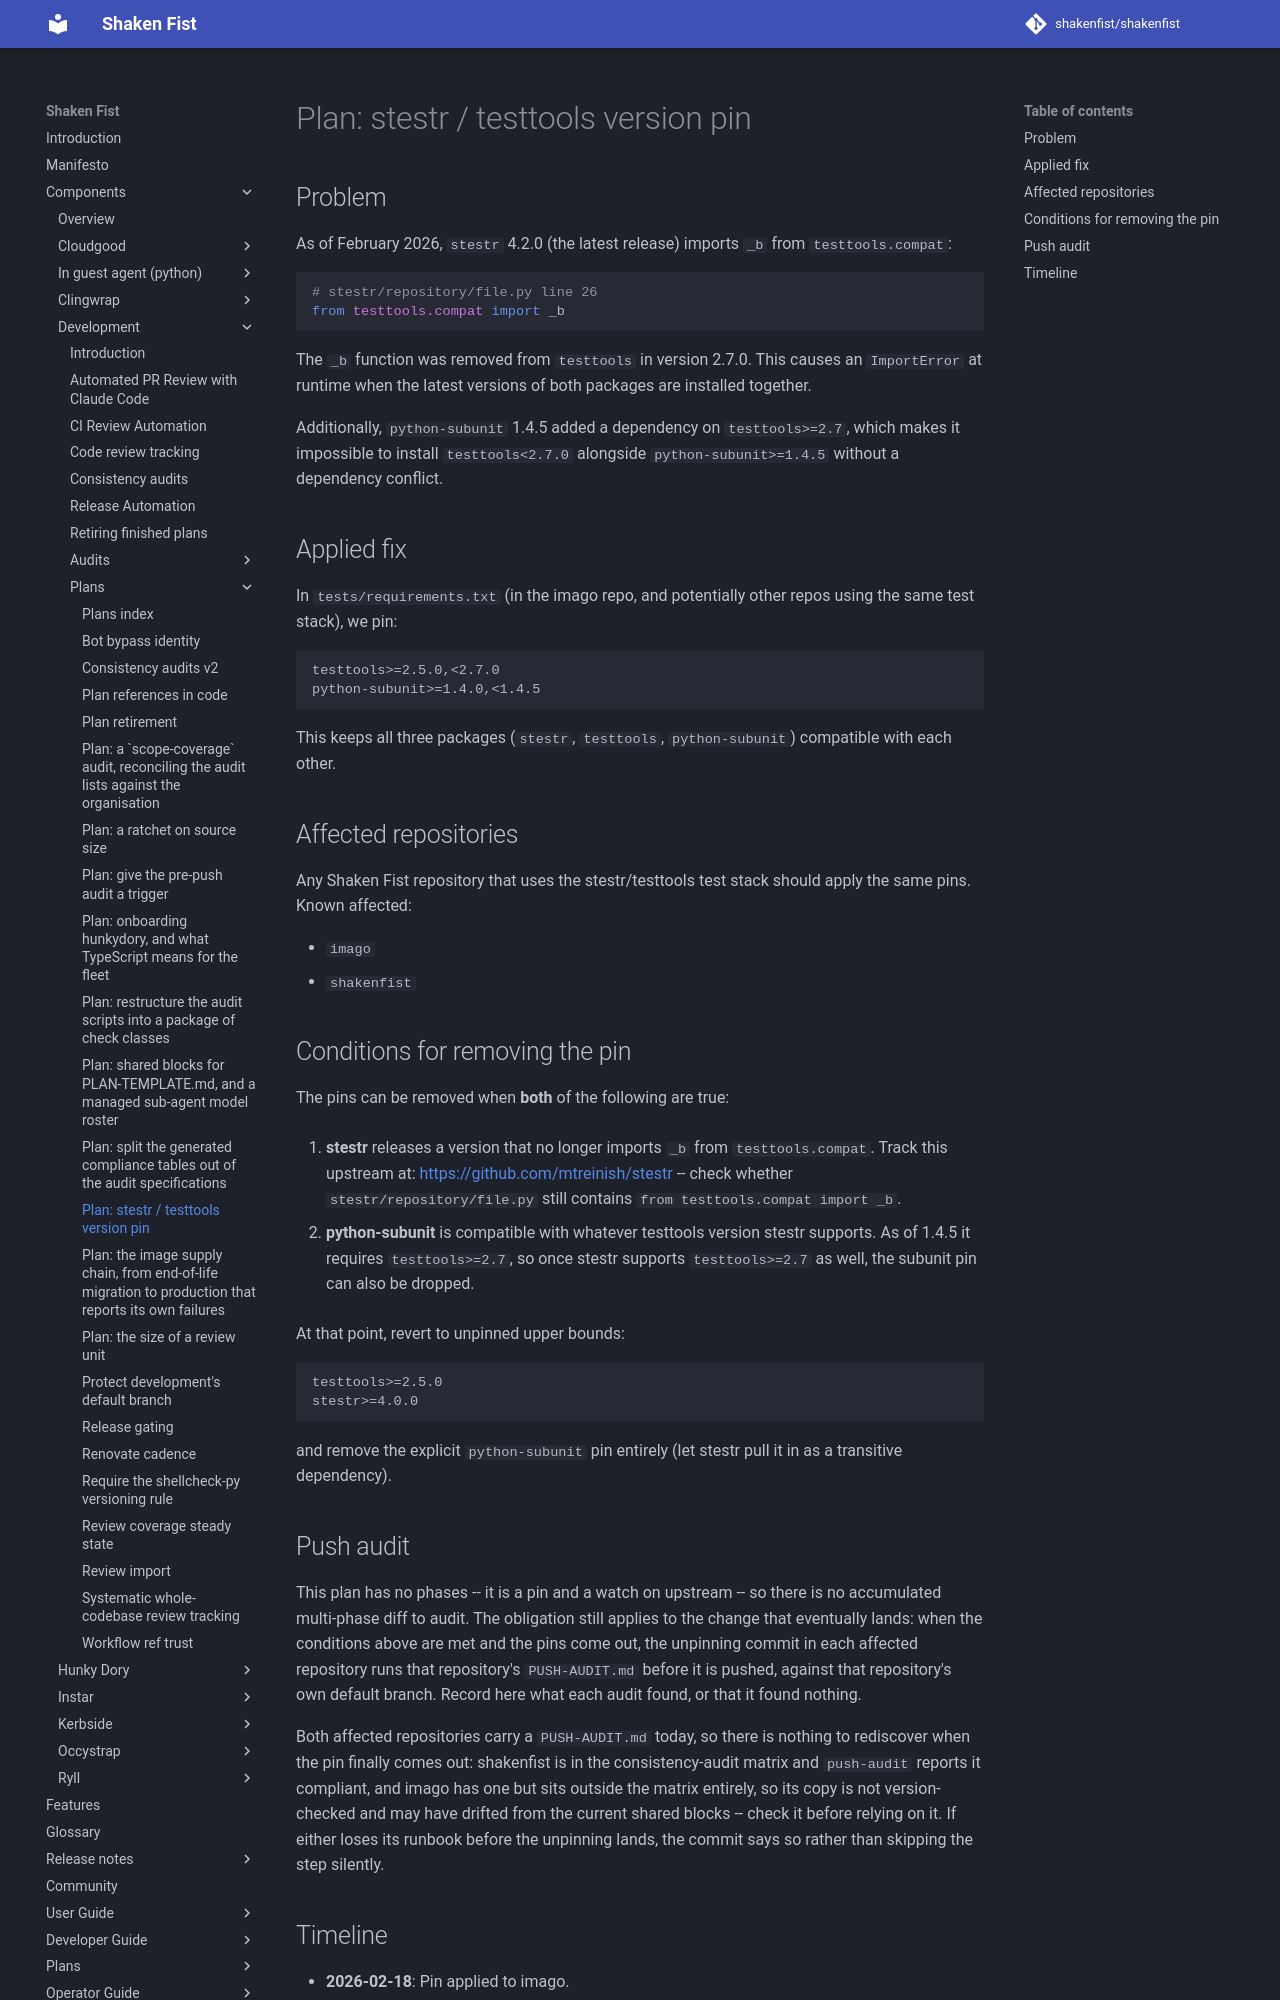

repository: shakenfist/shakenfist · page: components/development/plans/PLAN-stestr-testtools/index.html · generator: mkdocs

# Plan: stestr / testtools version pin

## Problem

As of February 2026, `stestr` 4.2.0 (the latest release) imports
`_b` from `testtools.compat`:

```python
# stestr/repository/file.py line 26
from testtools.compat import _b
```

The `_b` function was removed from `testtools` in version 2.7.0.
This causes an `ImportError` at runtime when the latest versions of
both packages are installed together.

Additionally, `python-subunit` 1.4.5 added a dependency on
`testtools>=2.7`, which makes it impossible to install
`testtools<2.7.0` alongside `python-subunit>=1.4.5` without a
dependency conflict.

## Applied fix

In `tests/requirements.txt` (in the imago repo, and potentially
other repos using the same test stack), we pin:

```
testtools>=2.5.0,<2.7.0
python-subunit>=1.4.0,<1.4.5
```

This keeps all three packages (`stestr`, `testtools`,
`python-subunit`) compatible with each other.

## Affected repositories

Any Shaken Fist repository that uses the stestr/testtools test
stack should apply the same pins. Known affected:

- `imago`
- `shakenfist`

## Conditions for removing the pin

The pins can be removed when **both** of the following are true:

1. **stestr** releases a version that no longer imports `_b` from
   `testtools.compat`. Track this upstream at:
   https://github.com/mtreinish/stestr -- check whether
   `stestr/repository/file.py` still contains
   `from testtools.compat import _b`.

2. **python-subunit** is compatible with whatever testtools version
   stestr supports. As of 1.4.5 it requires `testtools>=2.7`, so
   once stestr supports `testtools>=2.7` as well, the subunit pin
   can also be dropped.

At that point, revert to unpinned upper bounds:

```
testtools>=2.5.0
stestr>=4.0.0
```

and remove the explicit `python-subunit` pin entirely (let stestr
pull it in as a transitive dependency).

## Push audit

This plan has no phases -- it is a pin and a watch on upstream --
so there is no accumulated multi-phase diff to audit. The
obligation still applies to the change that eventually lands: when
the conditions above are met and the pins come out, the unpinning
commit in each affected repository runs that repository's
`PUSH-AUDIT.md` before it is pushed, against that repository's own
default branch. Record here what each audit found, or that it found
nothing.

Both affected repositories carry a `PUSH-AUDIT.md` today, so there
is nothing to rediscover when the pin finally comes out: shakenfist
is in the consistency-audit matrix and `push-audit` reports it
compliant, and imago has one but sits outside the matrix entirely,
so its copy is not version-checked and may have drifted from the
current shared blocks -- check it before relying on it. If either
loses its runbook before the unpinning lands, the commit says so
rather than skipping the step silently.
